Run: headless pygame with SDL's dummy video driver; simulated clock (each Clock.tick advances the game by its frame time, no real sleeping); random seed 0; keys injected as events and as key.get_pressed() state; no mouse input.
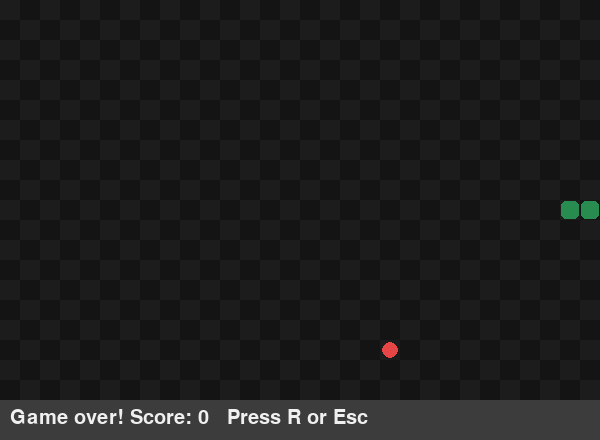
Frame 1 of 4 · flips 1–60 · no input
Frame 2 of 4 · flips 61–180 · tapped SPACE, RETURN · held RIGHT (→), D · screen unchanged from frame 1, image omitted
Frame 3 of 4 · flips 181–300 · held DOWN (↓), S · screen unchanged from frame 2, image omitted
Frame 4 of 4 · flips 301–420 · held LEFT (←), A, UP (↑), W · screen unchanged from frame 3, image omitted

The pygame program that drew these frames:

"""Snake: a classic arcade game built with pygame."""
import random
import sys

import pygame

CELL = 20
COLS, ROWS = 30, 20
WIDTH, HEIGHT = COLS * CELL, ROWS * CELL + 40   # extra space for the score
FPS_START = 8

BLACK, WHITE = (20, 20, 20), (240, 240, 240)
GREEN, DARK_GREEN = (80, 200, 120), (40, 140, 80)
RED, GRAY = (230, 70, 70), (60, 60, 60)

UP, DOWN, LEFT, RIGHT = (0, -1), (0, 1), (-1, 0), (1, 0)
KEYS = {pygame.K_UP: UP, pygame.K_DOWN: DOWN,
        pygame.K_LEFT: LEFT, pygame.K_RIGHT: RIGHT,
        pygame.K_w: UP, pygame.K_s: DOWN, pygame.K_a: LEFT, pygame.K_d: RIGHT}


class Snake:
    def __init__(self):
        self.body = [(COLS // 2 - i, ROWS // 2) for i in range(3)]
        self.direction = RIGHT
        self.pending = RIGHT
        self.grow = 0

    @property
    def head(self):
        return self.body[0]

    def turn(self, direction):
        # Ignore a reversal straight into the snake's own neck.
        if (direction[0] + self.direction[0],
                direction[1] + self.direction[1]) != (0, 0):
            self.pending = direction

    def move(self):
        self.direction = self.pending
        x, y = self.head
        dx, dy = self.direction
        self.body.insert(0, (x + dx, y + dy))
        if self.grow:
            self.grow -= 1
        else:
            self.body.pop()

    def hit_wall(self):
        x, y = self.head
        return not (0 <= x < COLS and 0 <= y < ROWS)

    def hit_self(self):
        return self.head in self.body[1:]


def random_food(snake, rng=random):
    free = [(x, y) for x in range(COLS) for y in range(ROWS)
            if (x, y) not in snake.body]
    return rng.choice(free)


class Game:
    def __init__(self, rng=random):
        self.rng = rng
        self.reset()

    def reset(self):
        self.snake = Snake()
        self.food = random_food(self.snake, self.rng)
        self.score = 0
        self.over = False

    def update(self):
        if self.over:
            return
        self.snake.move()
        if self.snake.hit_wall() or self.snake.hit_self():
            self.over = True
        elif self.snake.head == self.food:
            self.score += 1
            self.snake.grow += 2
            self.food = random_food(self.snake, self.rng)

    @property
    def speed(self):
        return FPS_START + self.score // 3

    def draw(self, screen, font):
        screen.fill(BLACK)
        for x in range(COLS):
            for y in range(ROWS):
                if (x + y) % 2 == 0:
                    pygame.draw.rect(screen, (28, 28, 28),
                                     (x * CELL, y * CELL, CELL, CELL))
        fx, fy = self.food
        pygame.draw.circle(screen, RED, (fx * CELL + CELL // 2,
                                         fy * CELL + CELL // 2), CELL // 2 - 2)
        for i, (x, y) in enumerate(self.snake.body):
            color = GREEN if i == 0 else DARK_GREEN
            pygame.draw.rect(screen, color,
                             (x * CELL + 1, y * CELL + 1, CELL - 2, CELL - 2),
                             border_radius=5)
        pygame.draw.rect(screen, GRAY, (0, ROWS * CELL, WIDTH, 40))
        text = f"Score: {self.score}   Speed: {self.speed}"
        if self.over:
            text = f"Game over! Score: {self.score}   Press R or Esc"
        screen.blit(font.render(text, True, WHITE), (10, ROWS * CELL + 8))


def main():
    pygame.init()
    screen = pygame.display.set_mode((WIDTH, HEIGHT))
    pygame.display.set_caption("Snake")
    font = pygame.font.Font(None, 30)
    clock = pygame.time.Clock()
    game = Game()
    while True:
        for event in pygame.event.get():
            if event.type == pygame.QUIT:
                pygame.quit()
                sys.exit()
            if event.type == pygame.KEYDOWN:
                if event.key == pygame.K_ESCAPE:
                    pygame.quit()
                    sys.exit()
                if event.key == pygame.K_r and game.over:
                    game.reset()
                elif event.key in KEYS:
                    game.snake.turn(KEYS[event.key])
        game.update()
        game.draw(screen, font)
        pygame.display.flip()
        clock.tick(game.speed)


if __name__ == "__main__":
    main()
